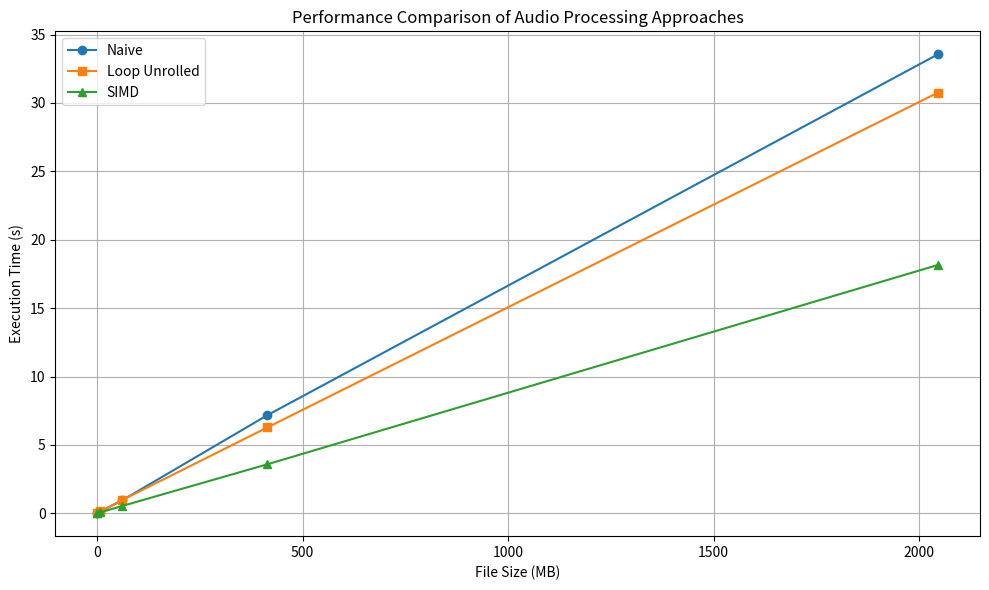

Python code for this plot:
import matplotlib.pyplot as plt

# File sizes in MB for x-axis
file_sizes_bytes = [341566, 8303192, 63002768, 433988848, 2145246216]
file_sizes_mb = [size / (1024 * 1024) for size in file_sizes_bytes]

# Updated execution times from your recent runs
naive_times = [0.0126289, 0.126014, 0.935011, 7.16891, 33.5623]
loop_unrolled_times = [0.00585077, 0.131101, 0.95755, 6.27482, 30.7633]
simd_times = [0.00288648, 0.0691625, 0.5262, 3.57969, 18.158]

# Plotting
plt.figure(figsize=(10, 6))

plt.plot(file_sizes_mb, naive_times, marker='o', label='Naive')
plt.plot(file_sizes_mb, loop_unrolled_times, marker='s', label='Loop Unrolled')

# For SIMD, only plot points with valid data
valid_simd_indices = [i for i, t in enumerate(simd_times) if t is not None]
valid_simd_sizes = [file_sizes_mb[i] for i in valid_simd_indices]
valid_simd_times = [simd_times[i] for i in valid_simd_indices]

plt.plot(valid_simd_sizes, valid_simd_times, marker='^', label='SIMD')

plt.title('Performance Comparison of Audio Processing Approaches')
plt.xlabel('File Size (MB)')
plt.ylabel('Execution Time (s)')
plt.legend()
plt.grid(True)
plt.tight_layout()
plt.savefig('performance_comparison.png')
# plt.show()

# Optional: print totals ignoring missing SIMD values
total_naive = sum(naive_times)
total_loop_unrolled = sum(loop_unrolled_times)
total_simd = sum(t for t in simd_times if t is not None)

(total_naive, total_loop_unrolled, total_simd)
